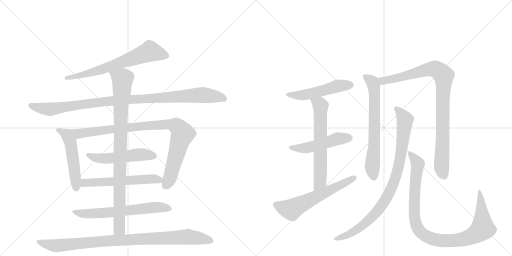
t = 0.00 s
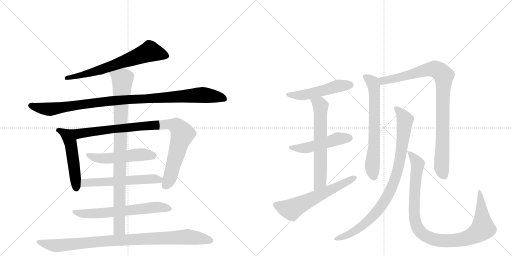
t = 2.89 s
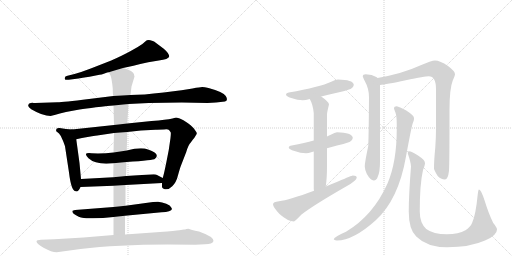
t = 5.78 s
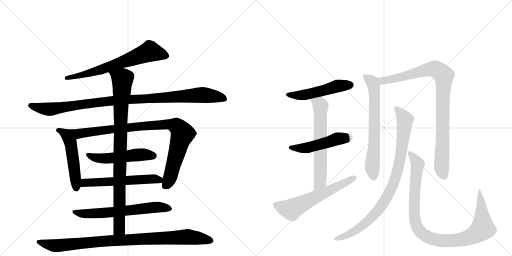
t = 8.68 s
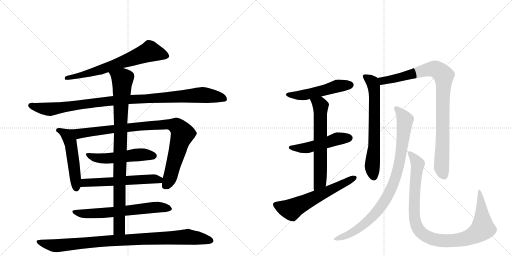
t = 11.57 s
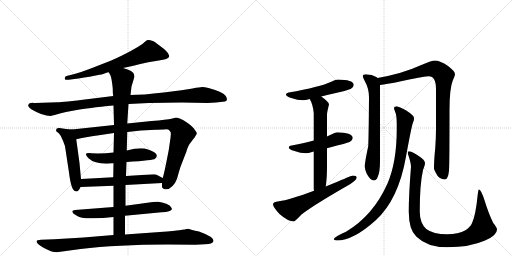
t = 14.46 s

The animated SVG that drew these frames (rendered in a browser with its animation timeline set to each time). Animation: 17 CSS @keyframes rules; one cycle of 14.46 s.

<svg version="1.1" viewBox="0 0 2048 1024" xmlns="http://www.w3.org/2000/svg">
  <g stroke="lightgray" stroke-dasharray="1,1" stroke-width="1" transform="scale(4, 4)">
    <line x1="0" y1="0" x2="256" y2="256"></line>
    <line x1="256" y1="0" x2="0" y2="256"></line>
    <line x1="128" y1="0" x2="128" y2="256"></line>
    <line x1="0" y1="128" x2="256" y2="128"></line>
    <line x1="256" y1="0" x2="512" y2="256"></line>
    <line x1="512" y1="0" x2="256" y2="256"></line>
    <line x1="384" y1="0" x2="384" y2="256"></line>
    <line x1="256" y1="128" x2="512" y2="128"></line>
  </g>
<g transform="scale(1, -1) translate(0, -850)">
   <style type="text/css">
    @keyframes keyframes0 {
      from {
       stroke: black;
       stroke-dashoffset: 676;
       stroke-width: 128;
       }
       69% {
       animation-timing-function: step-end;
       stroke: black;
       stroke-dashoffset: 0;
       stroke-width: 128;
       }
       to {
       stroke: black;
       stroke-width: 1024;
       }
       }
       #make-me-a-hanzi-animation-0 {
         animation: keyframes0 0.800130s both;
         animation-delay: 0.000000s;
         animation-timing-function: linear;
       }
    @keyframes keyframes1 {
      from {
       stroke: black;
       stroke-dashoffset: 1035;
       stroke-width: 128;
       }
       77% {
       animation-timing-function: step-end;
       stroke: black;
       stroke-dashoffset: 0;
       stroke-width: 128;
       }
       to {
       stroke: black;
       stroke-width: 1024;
       }
       }
       #make-me-a-hanzi-animation-1 {
         animation: keyframes1 1.092285s both;
         animation-delay: 0.800130s;
         animation-timing-function: linear;
       }
    @keyframes keyframes2 {
      from {
       stroke: black;
       stroke-dashoffset: 510;
       stroke-width: 128;
       }
       62% {
       animation-timing-function: step-end;
       stroke: black;
       stroke-dashoffset: 0;
       stroke-width: 128;
       }
       to {
       stroke: black;
       stroke-width: 1024;
       }
       }
       #make-me-a-hanzi-animation-2 {
         animation: keyframes2 0.665039s both;
         animation-delay: 1.892415s;
         animation-timing-function: linear;
       }
    @keyframes keyframes3 {
      from {
       stroke: black;
       stroke-dashoffset: 933;
       stroke-width: 128;
       }
       75% {
       animation-timing-function: step-end;
       stroke: black;
       stroke-dashoffset: 0;
       stroke-width: 128;
       }
       to {
       stroke: black;
       stroke-width: 1024;
       }
       }
       #make-me-a-hanzi-animation-3 {
         animation: keyframes3 1.009277s both;
         animation-delay: 2.557454s;
         animation-timing-function: linear;
       }
    @keyframes keyframes4 {
      from {
       stroke: black;
       stroke-dashoffset: 517;
       stroke-width: 128;
       }
       63% {
       animation-timing-function: step-end;
       stroke: black;
       stroke-dashoffset: 0;
       stroke-width: 128;
       }
       to {
       stroke: black;
       stroke-width: 1024;
       }
       }
       #make-me-a-hanzi-animation-4 {
         animation: keyframes4 0.670736s both;
         animation-delay: 3.566732s;
         animation-timing-function: linear;
       }
    @keyframes keyframes5 {
      from {
       stroke: black;
       stroke-dashoffset: 576;
       stroke-width: 128;
       }
       65% {
       animation-timing-function: step-end;
       stroke: black;
       stroke-dashoffset: 0;
       stroke-width: 128;
       }
       to {
       stroke: black;
       stroke-width: 1024;
       }
       }
       #make-me-a-hanzi-animation-5 {
         animation: keyframes5 0.718750s both;
         animation-delay: 4.237467s;
         animation-timing-function: linear;
       }
    @keyframes keyframes6 {
      from {
       stroke: black;
       stroke-dashoffset: 644;
       stroke-width: 128;
       }
       68% {
       animation-timing-function: step-end;
       stroke: black;
       stroke-dashoffset: 0;
       stroke-width: 128;
       }
       to {
       stroke: black;
       stroke-width: 1024;
       }
       }
       #make-me-a-hanzi-animation-6 {
         animation: keyframes6 0.774089s both;
         animation-delay: 4.956217s;
         animation-timing-function: linear;
       }
    @keyframes keyframes7 {
      from {
       stroke: black;
       stroke-dashoffset: 929;
       stroke-width: 128;
       }
       75% {
       animation-timing-function: step-end;
       stroke: black;
       stroke-dashoffset: 0;
       stroke-width: 128;
       }
       to {
       stroke: black;
       stroke-width: 1024;
       }
       }
       #make-me-a-hanzi-animation-7 {
         animation: keyframes7 1.006022s both;
         animation-delay: 5.730306s;
         animation-timing-function: linear;
       }
    @keyframes keyframes8 {
      from {
       stroke: black;
       stroke-dashoffset: 952;
       stroke-width: 128;
       }
       76% {
       animation-timing-function: step-end;
       stroke: black;
       stroke-dashoffset: 0;
       stroke-width: 128;
       }
       to {
       stroke: black;
       stroke-width: 1024;
       }
       }
       #make-me-a-hanzi-animation-8 {
         animation: keyframes8 1.024740s both;
         animation-delay: 6.736328s;
         animation-timing-function: linear;
       }
    @keyframes keyframes9 {
      from {
       stroke: black;
       stroke-dashoffset: 512;
       stroke-width: 128;
       }
       63% {
       animation-timing-function: step-end;
       stroke: black;
       stroke-dashoffset: 0;
       stroke-width: 128;
       }
       to {
       stroke: black;
       stroke-width: 1024;
       }
       }
       #make-me-a-hanzi-animation-9 {
         animation: keyframes9 0.666667s both;
         animation-delay: 7.761068s;
         animation-timing-function: linear;
       }
    @keyframes keyframes10 {
      from {
       stroke: black;
       stroke-dashoffset: 498;
       stroke-width: 128;
       }
       62% {
       animation-timing-function: step-end;
       stroke: black;
       stroke-dashoffset: 0;
       stroke-width: 128;
       }
       to {
       stroke: black;
       stroke-width: 1024;
       }
       }
       #make-me-a-hanzi-animation-10 {
         animation: keyframes10 0.655273s both;
         animation-delay: 8.427734s;
         animation-timing-function: linear;
       }
    @keyframes keyframes11 {
      from {
       stroke: black;
       stroke-dashoffset: 638;
       stroke-width: 128;
       }
       67% {
       animation-timing-function: step-end;
       stroke: black;
       stroke-dashoffset: 0;
       stroke-width: 128;
       }
       to {
       stroke: black;
       stroke-width: 1024;
       }
       }
       #make-me-a-hanzi-animation-11 {
         animation: keyframes11 0.769206s both;
         animation-delay: 9.083008s;
         animation-timing-function: linear;
       }
    @keyframes keyframes12 {
      from {
       stroke: black;
       stroke-dashoffset: 605;
       stroke-width: 128;
       }
       66% {
       animation-timing-function: step-end;
       stroke: black;
       stroke-dashoffset: 0;
       stroke-width: 128;
       }
       to {
       stroke: black;
       stroke-width: 1024;
       }
       }
       #make-me-a-hanzi-animation-12 {
         animation: keyframes12 0.742350s both;
         animation-delay: 9.852214s;
         animation-timing-function: linear;
       }
    @keyframes keyframes13 {
      from {
       stroke: black;
       stroke-dashoffset: 675;
       stroke-width: 128;
       }
       69% {
       animation-timing-function: step-end;
       stroke: black;
       stroke-dashoffset: 0;
       stroke-width: 128;
       }
       to {
       stroke: black;
       stroke-width: 1024;
       }
       }
       #make-me-a-hanzi-animation-13 {
         animation: keyframes13 0.799316s both;
         animation-delay: 10.594564s;
         animation-timing-function: linear;
       }
    @keyframes keyframes14 {
      from {
       stroke: black;
       stroke-dashoffset: 931;
       stroke-width: 128;
       }
       75% {
       animation-timing-function: step-end;
       stroke: black;
       stroke-dashoffset: 0;
       stroke-width: 128;
       }
       to {
       stroke: black;
       stroke-width: 1024;
       }
       }
       #make-me-a-hanzi-animation-14 {
         animation: keyframes14 1.007650s both;
         animation-delay: 11.393880s;
         animation-timing-function: linear;
       }
    @keyframes keyframes15 {
      from {
       stroke: black;
       stroke-dashoffset: 906;
       stroke-width: 128;
       }
       75% {
       animation-timing-function: step-end;
       stroke: black;
       stroke-dashoffset: 0;
       stroke-width: 128;
       }
       to {
       stroke: black;
       stroke-width: 1024;
       }
       }
       #make-me-a-hanzi-animation-15 {
         animation: keyframes15 0.987305s both;
         animation-delay: 12.401530s;
         animation-timing-function: linear;
       }
    @keyframes keyframes16 {
      from {
       stroke: black;
       stroke-dashoffset: 1009;
       stroke-width: 128;
       }
       77% {
       animation-timing-function: step-end;
       stroke: black;
       stroke-dashoffset: 0;
       stroke-width: 128;
       }
       to {
       stroke: black;
       stroke-width: 1024;
       }
       }
       #make-me-a-hanzi-animation-16 {
         animation: keyframes16 1.071126s both;
         animation-delay: 13.388835s;
         animation-timing-function: linear;
       }
</style>
<path d="M 492 578 Q 525 585 593 601 L 635 608 Q 674 613 677 624 Q 677 636 655 655 L 627 676 Q 615 687 608 687 Q 591 694 581 684 Q 572 674 551 662 L 521 645 Q 490 628 445 608 L 363 576 Q 327 562 298 554 L 270 547 Q 258 545 259 536 Q 258 529 275 531 L 314 536 Q 352 543 358 543 L 398 551 Q 405 551 418 556 Q 431 561 435 561 L 492 578 Z" fill="lightgray"></path> 
<path d="M 830 438 L 864 440 L 900 444 Q 914 449 903 466 Q 893 482 834 498 Q 817 502 809 502 Q 801 502 770 496 Q 740 490 655 480 Q 570 470 522 470 L 453 466 L 356 454 Q 252 441 230 441 L 141 438 Q 133 438 130 439 Q 127 439 123 438 L 117 436 Q 115 435 113 429 Q 111 423 125 413 Q 171 386 202 386 L 222 391 Q 236 396 264 402 L 307 410 Q 348 418 454 428 L 514 434 L 595 438 L 727 440 L 830 438 Z" fill="lightgray"></path> 
<path d="M 324 134 L 318 198 L 305 293 C 301 323 300 331 288 332 L 264 334 L 238 338 Q 225 339 225 332 Q 224 328 225 325 L 236 316 Q 244 308 251 289 Q 259 270 260 265 L 276 160 Q 285 85 303 85 Q 313 81 322 102 L 324 134 Z" fill="lightgray"></path> 
<path d="M 305 293 L 328 298 Q 377 307 389 308 L 456 318 L 509 322 L 564 328 L 622 331 Q 631 332 656 332 Q 672 334 676 330 Q 683 322 683 320 Q 684 317 682 298 L 675 250 L 665 199 Q 657 159 651 138 L 648 118 L 648 102 Q 648 99 656 94 Q 674 89 689 105 Q 705 120 712 149 Q 720 178 724 188 L 745 242 Q 753 270 763 280 L 771 291 Q 779 300 783 308 Q 788 315 787 318 Q 787 320 779 331 Q 772 342 752 357 Q 732 372 719 376 Q 706 380 704 380 L 690 376 Q 677 372 657 371 Q 637 367 606 366 L 509 356 L 456 350 L 288 332 C 258 329 276 287 305 293 Z" fill="lightgray"></path> 
<path d="M 454 240 Q 412 235 366 237 Q 329 241 354 217 Q 384 189 454 197 L 506 202 Q 615 209 620 215 Q 643 235 592 252 Q 565 263 507 248 L 454 240 Z" fill="lightgray"></path> 
<path d="M 453 141 L 324 134 C 294 132 292 101 322 102 L 454 107 L 502 110 L 648 118 C 678 120 678 124 651 138 L 628 150 Q 625 152 615 153 L 504 146 L 453 141 Z" fill="lightgray"></path> 
<path d="M 454 22 L 300 10 L 290 7 Q 289 6 290 1 Q 292 -5 304 -11 Q 316 -18 324 -20 Q 333 -24 372 -23 Q 411 -23 454 -18 L 500 -13 L 646 1 Q 685 2 688 14 L 685 20 Q 682 28 665 35 Q 648 42 632 43 Q 616 43 612 42 L 502 27 L 454 22 Z" fill="lightgray"></path> 
<path d="M 456 318 L 454 240 L 454 197 L 453 141 L 454 107 L 454 22 L 454 -18 L 454 -90 C 454 -120 500 -118 500 -88 L 500 -13 L 502 27 L 502 110 L 504 146 L 506 202 L 507 248 L 509 322 L 509 356 L 514 434 L 522 470 L 526 504 L 538 544 Q 536 550 536 553 Q 534 566 492 578 C 464 588 422 588 435 561 L 442 548 Q 447 536 451 496 Q 451 474 453 466 L 454 428 L 456 350 L 456 318 Z" fill="lightgray"></path> 
<path d="M 454 -90 L 334 -100 L 217 -107 L 164 -109 Q 146 -109 146 -116 Q 146 -125 176 -142 Q 206 -159 227 -159 L 322 -146 Q 469 -128 670 -128 L 781 -129 L 820 -127 Q 850 -127 854 -114 Q 855 -97 796 -76 Q 762 -69 754 -65 L 745 -66 Q 741 -68 736 -68 L 717 -71 Q 703 -73 640 -78 L 500 -88 L 454 -90 Z" fill="lightgray"></path> 
<path d="M 1352 532 Q 1343 532 1325 523 Q 1280 502 1155 480 Q 1144 479 1144 472 Q 1144 465 1165 458 Q 1191 449 1211 449 Q 1222 449 1239 454 L 1285 464 Q 1312 471 1352 480 Q 1375 484 1402 494 Q 1415 501 1415 512 Q 1412 531 1352 532 Z" fill="lightgray"></path> 
<path d="M 1255 288 Q 1220 279 1167 268 Q 1155 267 1155 260 Q 1155 253 1178 246 Q 1202 237 1224 237 Q 1233 237 1248 242 Q 1251 243 1255 244 L 1308 257 Q 1325 262 1348 268 Q 1371 272 1398 282 Q 1411 289 1411 300 Q 1408 319 1348 321 Q 1340 321 1323 311 Q 1317 308 1308 304 L 1255 288 Z" fill="lightgray"></path> 
<path d="M 1239 454 Q 1252 432 1255 397 L 1255 288 L 1255 244 L 1255 96 Q 1255 92 1256 87 C 1258 57 1299 74 1303 104 Q 1308 136 1308 188 L 1308 257 L 1308 304 L 1308 392 Q 1308 401 1316 432 Q 1316 442 1285 464 C 1261 482 1226 481 1239 454 Z" fill="lightgray"></path> 
<path d="M 1256 87 Q 1156 50 1116 45 Q 1092 43 1092 33 Q 1092 22 1118 -6 Q 1152 -36 1176 -36 Q 1179 -36 1206 -8 Q 1252 28 1386 105 Q 1427 128 1427 140 Q 1427 148 1411 148 Q 1407 148 1352 124 Q 1327 114 1303 104 L 1256 87 Z" fill="lightgray"></path> 
<path d="M 1463 553 Q 1451 553 1451 545 Q 1451 542 1459 526 Q 1476 496 1476 461 Q 1475 318 1473 266 Q 1459 200 1459 184 Q 1459 174 1467 155 Q 1482 128 1495 128 Q 1506 128 1511 143 Q 1520 161 1520 205 L 1520 510 C 1520 532 1520 532 1510 538 Q 1509 540 1505 542 Q 1489 552 1463 553 Z" fill="lightgray"></path> 
<path d="M 1520 510 Q 1543 512 1623 529 Q 1701 545 1715 545 Q 1744 545 1744 493 L 1744 337 Q 1744 301 1741 258 Q 1736 210 1736 176 Q 1736 170 1750 147 Q 1763 132 1780 132 Q 1792 132 1796 167 Q 1798 194 1798 409 Q 1798 496 1811 528 Q 1820 548 1820 553 Q 1820 565 1792 586 Q 1760 608 1740 608 Q 1727 608 1678 587 Q 1611 556 1510 538 C 1481 532 1490 506 1520 510 Z" fill="lightgray"></path> 
<path d="M 1587 425 Q 1576 425 1576 417 Q 1576 414 1582 399 Q 1587 386 1587 353 L 1587 333 Q 1587 202 1550 116 Q 1493 -12 1384 -77 Q 1335 -98 1335 -108 Q 1341 -112 1348 -112 Q 1413 -112 1503 -31 Q 1594 52 1624 224 Q 1645 339 1651 357 Q 1656 368 1656 374 L 1656 378 Q 1656 388 1625 408 Q 1596 423 1587 425 Z" fill="lightgray"></path> 
<path d="M 1635 245 Q 1631 245 1631 237 Q 1644 198 1644 184 Q 1635 70 1635 4 Q 1635 -68 1665 -96 Q 1708 -139 1788 -139 Q 1880 -139 1940 -112 Q 1988 -92 1988 -68 Q 1988 -60 1973 -42 Q 1955 -6 1938 49 Q 1924 92 1916 92 Q 1913 92 1911 73 Q 1903 -9 1889 -40 Q 1883 -57 1862 -71 Q 1834 -87 1788 -87 Q 1733 -87 1705 -66 Q 1679 -42 1679 4 Q 1679 113 1692 170 Q 1700 190 1700 197 Q 1700 210 1675 226 Q 1648 245 1635 245 Z" fill="lightgray"></path> 
      <clipPath id="make-me-a-hanzi-clip-0">
      <path d="M 492 578 Q 525 585 593 601 L 635 608 Q 674 613 677 624 Q 677 636 655 655 L 627 676 Q 615 687 608 687 Q 591 694 581 684 Q 572 674 551 662 L 521 645 Q 490 628 445 608 L 363 576 Q 327 562 298 554 L 270 547 Q 258 545 259 536 Q 258 529 275 531 L 314 536 Q 352 543 358 543 L 398 551 Q 405 551 418 556 Q 431 561 435 561 L 492 578 Z" fill="lightgray"></path>
      </clipPath>
      <path clip-path="url(#make-me-a-hanzi-clip-0)" d="M 668 626 L 600 644 L 400 570 L 267 539 " fill="none" id="make-me-a-hanzi-animation-0" stroke-dasharray="548 1096" stroke-linecap="round"></path>

      <clipPath id="make-me-a-hanzi-clip-1">
      <path d="M 830 438 L 864 440 L 900 444 Q 914 449 903 466 Q 893 482 834 498 Q 817 502 809 502 Q 801 502 770 496 Q 740 490 655 480 Q 570 470 522 470 L 453 466 L 356 454 Q 252 441 230 441 L 141 438 Q 133 438 130 439 Q 127 439 123 438 L 117 436 Q 115 435 113 429 Q 111 423 125 413 Q 171 386 202 386 L 222 391 Q 236 396 264 402 L 307 410 Q 348 418 454 428 L 514 434 L 595 438 L 727 440 L 830 438 Z" fill="lightgray"></path>
      </clipPath>
      <path clip-path="url(#make-me-a-hanzi-clip-1)" d="M 123 428 L 198 413 L 448 447 L 799 470 L 896 456 " fill="none" id="make-me-a-hanzi-animation-1" stroke-dasharray="907 1814" stroke-linecap="round"></path>

      <clipPath id="make-me-a-hanzi-clip-2">
      <path d="M 324 134 L 318 198 L 305 293 C 301 323 300 331 288 332 L 264 334 L 238 338 Q 225 339 225 332 Q 224 328 225 325 L 236 316 Q 244 308 251 289 Q 259 270 260 265 L 276 160 Q 285 85 303 85 Q 313 81 322 102 L 324 134 Z" fill="lightgray"></path>
      </clipPath>
      <path clip-path="url(#make-me-a-hanzi-clip-2)" d="M 235 329 L 270 307 L 282 282 L 305 99 " fill="none" id="make-me-a-hanzi-animation-2" stroke-dasharray="382 764" stroke-linecap="round"></path>

      <clipPath id="make-me-a-hanzi-clip-3">
      <path d="M 305 293 L 328 298 Q 377 307 389 308 L 456 318 L 509 322 L 564 328 L 622 331 Q 631 332 656 332 Q 672 334 676 330 Q 683 322 683 320 Q 684 317 682 298 L 675 250 L 665 199 Q 657 159 651 138 L 648 118 L 648 102 Q 648 99 656 94 Q 674 89 689 105 Q 705 120 712 149 Q 720 178 724 188 L 745 242 Q 753 270 763 280 L 771 291 Q 779 300 783 308 Q 788 315 787 318 Q 787 320 779 331 Q 772 342 752 357 Q 732 372 719 376 Q 706 380 704 380 L 690 376 Q 677 372 657 371 Q 637 367 606 366 L 509 356 L 456 350 L 288 332 C 258 329 276 287 305 293 Z" fill="lightgray"></path>
      </clipPath>
      <path clip-path="url(#make-me-a-hanzi-clip-3)" d="M 296 328 L 318 315 L 559 345 L 655 352 L 705 346 L 723 329 L 730 313 L 679 137 L 660 106 " fill="none" id="make-me-a-hanzi-animation-3" stroke-dasharray="805 1610" stroke-linecap="round"></path>

      <clipPath id="make-me-a-hanzi-clip-4">
      <path d="M 454 240 Q 412 235 366 237 Q 329 241 354 217 Q 384 189 454 197 L 506 202 Q 615 209 620 215 Q 643 235 592 252 Q 565 263 507 248 L 454 240 Z" fill="lightgray"></path>
      </clipPath>
      <path clip-path="url(#make-me-a-hanzi-clip-4)" d="M 356 229 L 398 216 L 443 216 L 552 231 L 598 232 L 613 227 " fill="none" id="make-me-a-hanzi-animation-4" stroke-dasharray="389 778" stroke-linecap="round"></path>

      <clipPath id="make-me-a-hanzi-clip-5">
      <path d="M 453 141 L 324 134 C 294 132 292 101 322 102 L 454 107 L 502 110 L 648 118 C 678 120 678 124 651 138 L 628 150 Q 625 152 615 153 L 504 146 L 453 141 Z" fill="lightgray"></path>
      </clipPath>
      <path clip-path="url(#make-me-a-hanzi-clip-5)" d="M 329 107 L 343 118 L 608 135 L 636 131 L 640 124 " fill="none" id="make-me-a-hanzi-animation-5" stroke-dasharray="448 896" stroke-linecap="round"></path>

      <clipPath id="make-me-a-hanzi-clip-6">
      <path d="M 454 22 L 300 10 L 290 7 Q 289 6 290 1 Q 292 -5 304 -11 Q 316 -18 324 -20 Q 333 -24 372 -23 Q 411 -23 454 -18 L 500 -13 L 646 1 Q 685 2 688 14 L 685 20 Q 682 28 665 35 Q 648 42 632 43 Q 616 43 612 42 L 502 27 L 454 22 Z" fill="lightgray"></path>
      </clipPath>
      <path clip-path="url(#make-me-a-hanzi-clip-6)" d="M 296 4 L 315 -3 L 363 -5 L 626 21 L 681 14 " fill="none" id="make-me-a-hanzi-animation-6" stroke-dasharray="516 1032" stroke-linecap="round"></path>

      <clipPath id="make-me-a-hanzi-clip-7">
      <path d="M 456 318 L 454 240 L 454 197 L 453 141 L 454 107 L 454 22 L 454 -18 L 454 -90 C 454 -120 500 -118 500 -88 L 500 -13 L 502 27 L 502 110 L 504 146 L 506 202 L 507 248 L 509 322 L 509 356 L 514 434 L 522 470 L 526 504 L 538 544 Q 536 550 536 553 Q 534 566 492 578 C 464 588 422 588 435 561 L 442 548 Q 447 536 451 496 Q 451 474 453 466 L 454 428 L 456 350 L 456 318 Z" fill="lightgray"></path>
      </clipPath>
      <path clip-path="url(#make-me-a-hanzi-clip-7)" d="M 444 557 L 490 532 L 482 374 L 478 -35 L 474 -68 L 461 -83 " fill="none" id="make-me-a-hanzi-animation-7" stroke-dasharray="801 1602" stroke-linecap="round"></path>

      <clipPath id="make-me-a-hanzi-clip-8">
      <path d="M 454 -90 L 334 -100 L 217 -107 L 164 -109 Q 146 -109 146 -116 Q 146 -125 176 -142 Q 206 -159 227 -159 L 322 -146 Q 469 -128 670 -128 L 781 -129 L 820 -127 Q 850 -127 854 -114 Q 855 -97 796 -76 Q 762 -69 754 -65 L 745 -66 Q 741 -68 736 -68 L 717 -71 Q 703 -73 640 -78 L 500 -88 L 454 -90 Z" fill="lightgray"></path>
      </clipPath>
      <path clip-path="url(#make-me-a-hanzi-clip-8)" d="M 153 -117 L 231 -133 L 403 -115 L 747 -97 L 845 -113 " fill="none" id="make-me-a-hanzi-animation-8" stroke-dasharray="824 1648" stroke-linecap="round"></path>

      <clipPath id="make-me-a-hanzi-clip-9">
      <path d="M 1352 532 Q 1343 532 1325 523 Q 1280 502 1155 480 Q 1144 479 1144 472 Q 1144 465 1165 458 Q 1191 449 1211 449 Q 1222 449 1239 454 L 1285 464 Q 1312 471 1352 480 Q 1375 484 1402 494 Q 1415 501 1415 512 Q 1412 531 1352 532 Z" fill="lightgray"></path>
      </clipPath>
      <path clip-path="url(#make-me-a-hanzi-clip-9)" d="M 1152 473 L 1215 470 L 1351 506 L 1403 510 " fill="none" id="make-me-a-hanzi-animation-9" stroke-dasharray="384 768" stroke-linecap="round"></path>

      <clipPath id="make-me-a-hanzi-clip-10">
      <path d="M 1255 288 Q 1220 279 1167 268 Q 1155 267 1155 260 Q 1155 253 1178 246 Q 1202 237 1224 237 Q 1233 237 1248 242 Q 1251 243 1255 244 L 1308 257 Q 1325 262 1348 268 Q 1371 272 1398 282 Q 1411 289 1411 300 Q 1408 319 1348 321 Q 1340 321 1323 311 Q 1317 308 1308 304 L 1255 288 Z" fill="lightgray"></path>
      </clipPath>
      <path clip-path="url(#make-me-a-hanzi-clip-10)" d="M 1163 261 L 1218 257 L 1341 293 L 1399 298 " fill="none" id="make-me-a-hanzi-animation-10" stroke-dasharray="370 740" stroke-linecap="round"></path>

      <clipPath id="make-me-a-hanzi-clip-11">
      <path d="M 1239 454 Q 1252 432 1255 397 L 1255 288 L 1255 244 L 1255 96 Q 1255 92 1256 87 C 1258 57 1299 74 1303 104 Q 1308 136 1308 188 L 1308 257 L 1308 304 L 1308 392 Q 1308 401 1316 432 Q 1316 442 1285 464 C 1261 482 1226 481 1239 454 Z" fill="lightgray"></path>
      </clipPath>
      <path clip-path="url(#make-me-a-hanzi-clip-11)" d="M 1248 451 L 1282 426 L 1280 123 L 1261 92 " fill="none" id="make-me-a-hanzi-animation-11" stroke-dasharray="510 1020" stroke-linecap="round"></path>

      <clipPath id="make-me-a-hanzi-clip-12">
      <path d="M 1256 87 Q 1156 50 1116 45 Q 1092 43 1092 33 Q 1092 22 1118 -6 Q 1152 -36 1176 -36 Q 1179 -36 1206 -8 Q 1252 28 1386 105 Q 1427 128 1427 140 Q 1427 148 1411 148 Q 1407 148 1352 124 Q 1327 114 1303 104 L 1256 87 Z" fill="lightgray"></path>
      </clipPath>
      <path clip-path="url(#make-me-a-hanzi-clip-12)" d="M 1103 31 L 1166 12 L 1419 139 " fill="none" id="make-me-a-hanzi-animation-12" stroke-dasharray="477 954" stroke-linecap="round"></path>

      <clipPath id="make-me-a-hanzi-clip-13">
      <path d="M 1463 553 Q 1451 553 1451 545 Q 1451 542 1459 526 Q 1476 496 1476 461 Q 1475 318 1473 266 Q 1459 200 1459 184 Q 1459 174 1467 155 Q 1482 128 1495 128 Q 1506 128 1511 143 Q 1520 161 1520 205 L 1520 510 C 1520 532 1520 532 1510 538 Q 1509 540 1505 542 Q 1489 552 1463 553 Z" fill="lightgray"></path>
      </clipPath>
      <path clip-path="url(#make-me-a-hanzi-clip-13)" d="M 1460 544 L 1490 522 L 1497 485 L 1497 258 L 1489 183 L 1495 142 " fill="none" id="make-me-a-hanzi-animation-13" stroke-dasharray="547 1094" stroke-linecap="round"></path>

      <clipPath id="make-me-a-hanzi-clip-14">
      <path d="M 1520 510 Q 1543 512 1623 529 Q 1701 545 1715 545 Q 1744 545 1744 493 L 1744 337 Q 1744 301 1741 258 Q 1736 210 1736 176 Q 1736 170 1750 147 Q 1763 132 1780 132 Q 1792 132 1796 167 Q 1798 194 1798 409 Q 1798 496 1811 528 Q 1820 548 1820 553 Q 1820 565 1792 586 Q 1760 608 1740 608 Q 1727 608 1678 587 Q 1611 556 1510 538 C 1481 532 1490 506 1520 510 Z" fill="lightgray"></path>
      </clipPath>
      <path clip-path="url(#make-me-a-hanzi-clip-14)" d="M 1520 534 L 1531 526 L 1571 533 L 1713 573 L 1746 572 L 1775 548 L 1766 181 L 1777 147 " fill="none" id="make-me-a-hanzi-animation-14" stroke-dasharray="803 1606" stroke-linecap="round"></path>

      <clipPath id="make-me-a-hanzi-clip-15">
      <path d="M 1587 425 Q 1576 425 1576 417 Q 1576 414 1582 399 Q 1587 386 1587 353 L 1587 333 Q 1587 202 1550 116 Q 1493 -12 1384 -77 Q 1335 -98 1335 -108 Q 1341 -112 1348 -112 Q 1413 -112 1503 -31 Q 1594 52 1624 224 Q 1645 339 1651 357 Q 1656 368 1656 374 L 1656 378 Q 1656 388 1625 408 Q 1596 423 1587 425 Z" fill="lightgray"></path>
      </clipPath>
      <path clip-path="url(#make-me-a-hanzi-clip-15)" d="M 1585 416 L 1607 394 L 1620 370 L 1598 200 L 1563 90 L 1535 40 L 1483 -24 L 1412 -78 L 1342 -108 " fill="none" id="make-me-a-hanzi-animation-15" stroke-dasharray="778 1556" stroke-linecap="round"></path>

      <clipPath id="make-me-a-hanzi-clip-16">
      <path d="M 1635 245 Q 1631 245 1631 237 Q 1644 198 1644 184 Q 1635 70 1635 4 Q 1635 -68 1665 -96 Q 1708 -139 1788 -139 Q 1880 -139 1940 -112 Q 1988 -92 1988 -68 Q 1988 -60 1973 -42 Q 1955 -6 1938 49 Q 1924 92 1916 92 Q 1913 92 1911 73 Q 1903 -9 1889 -40 Q 1883 -57 1862 -71 Q 1834 -87 1788 -87 Q 1733 -87 1705 -66 Q 1679 -42 1679 4 Q 1679 113 1692 170 Q 1700 190 1700 197 Q 1700 210 1675 226 Q 1648 245 1635 245 Z" fill="lightgray"></path>
      </clipPath>
      <path clip-path="url(#make-me-a-hanzi-clip-16)" d="M 1639 238 L 1671 194 L 1658 74 L 1658 -22 L 1674 -69 L 1704 -95 L 1751 -111 L 1830 -111 L 1873 -101 L 1918 -76 L 1931 -56 L 1917 88 " fill="none" id="make-me-a-hanzi-animation-16" stroke-dasharray="881 1762" stroke-linecap="round"></path>

</g>
</svg>
